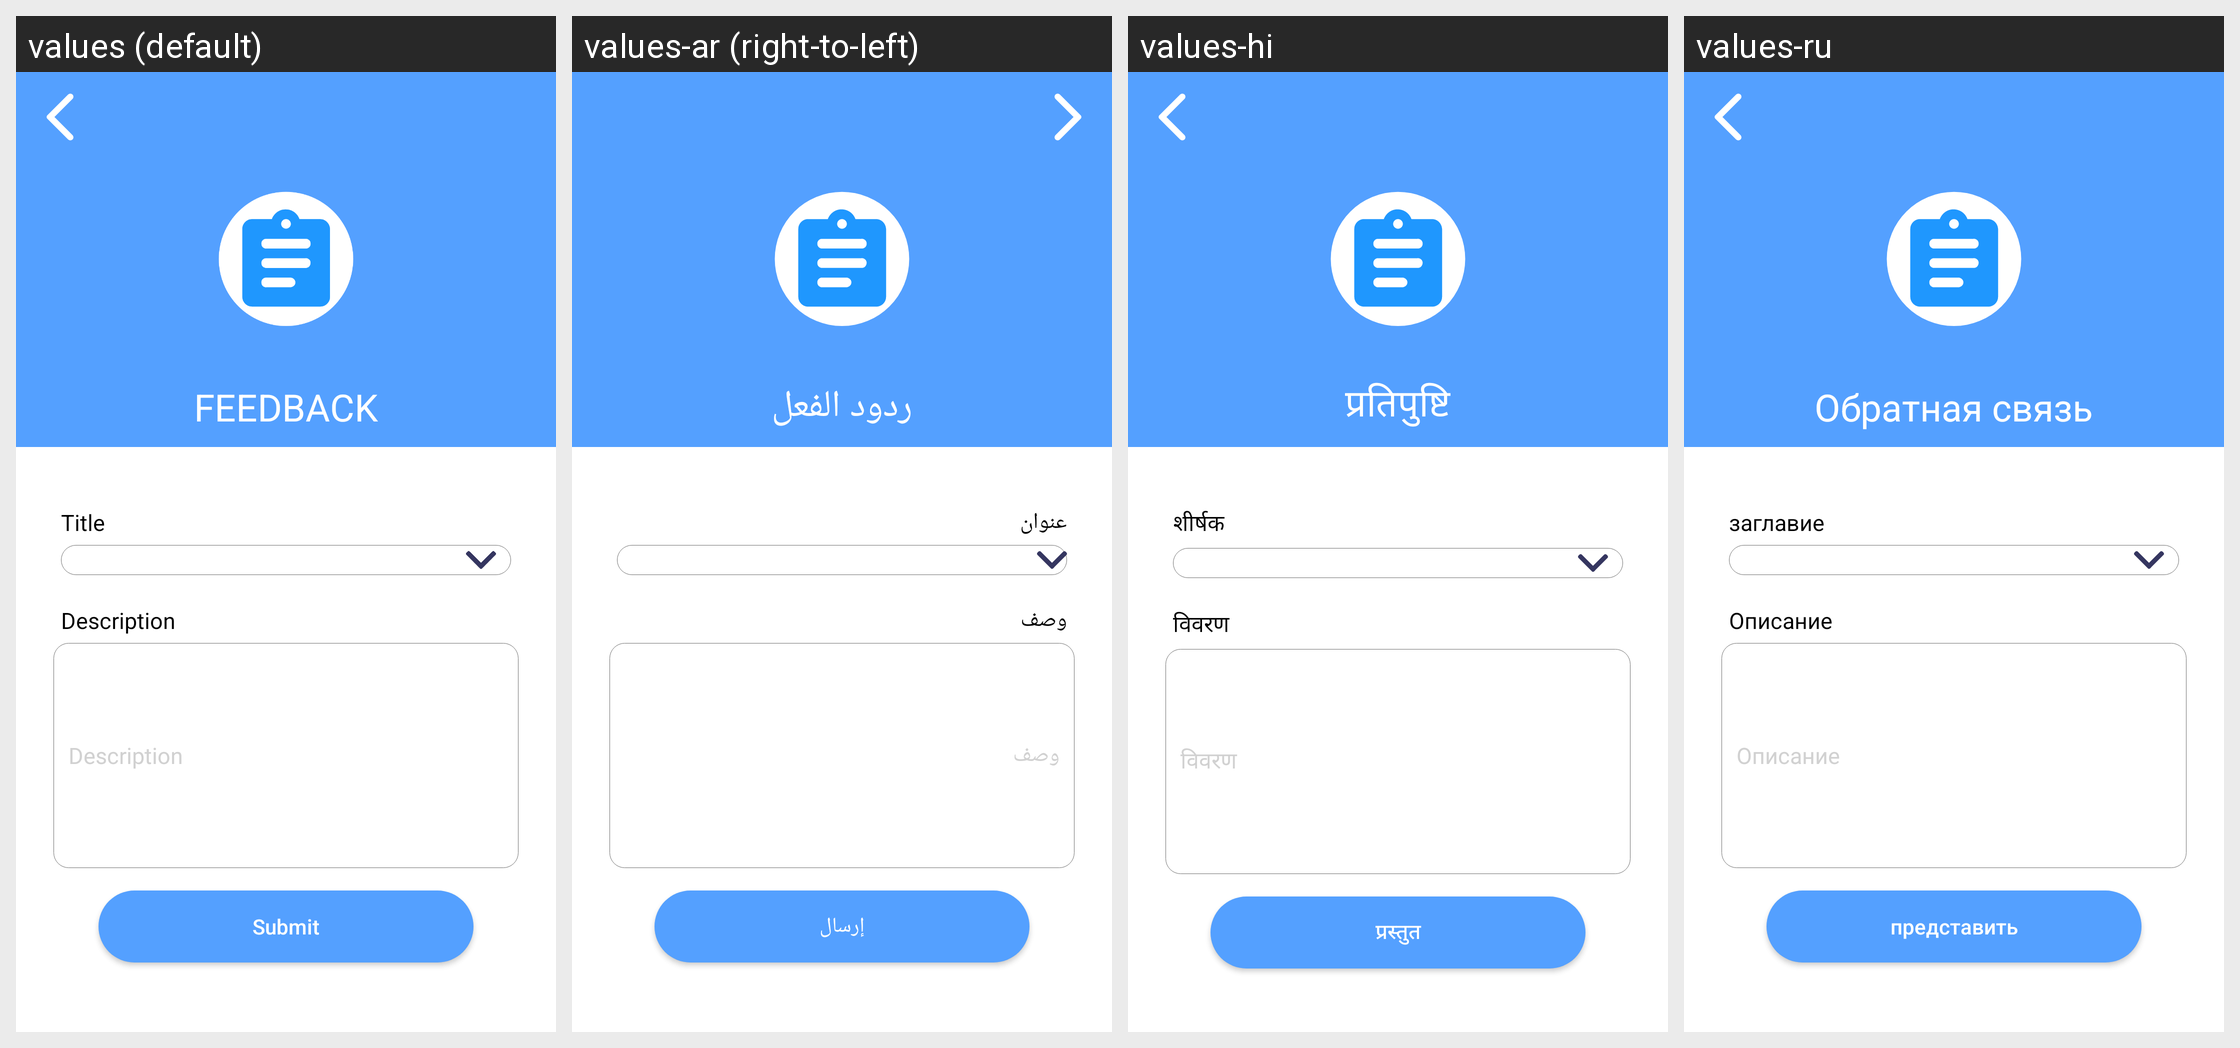

Strings drawn on this Android screen and how each of the app's shown locales translates them:
Android screen res/layout/activity_feed_back.xml rendered under 4 locales, left to right: values (default), values-ar (right-to-left), values-hi, values-ru. Device: Nexus 5 (rendered at 1080×1920; each locale shown at half size, 540×960, under a caption strip naming it); theme AppTheme.
Other locales in the repository, not shown: values-da, values-de, values-es, values-fi, values-fr, values-it, values-ko, values-nl, values-no, values-pl, values-pt, values-sv, values-tr, values-uk.
Strings drawn on this screen, with the default value and each locale's value (text and hints the layout hard-codes, and strings that could not be matched under every locale, appear in the picture but are not listed):

feedback
  values: FEEDBACK
  values-ar: ردود الفعل
  values-hi: प्रतिपुष्टि
  values-ru: Обратная связь

title
  values: Title
  values-ar: عنوان
  values-hi: शीर्षक
  values-ru: заглавие

description
  values: Description
  values-ar: وصف
  values-hi: विवरण
  values-ru: Описание

submit
  values: Submit
  values-ar: إرسال
  values-hi: प्रस्तुत
  values-ru: представить
